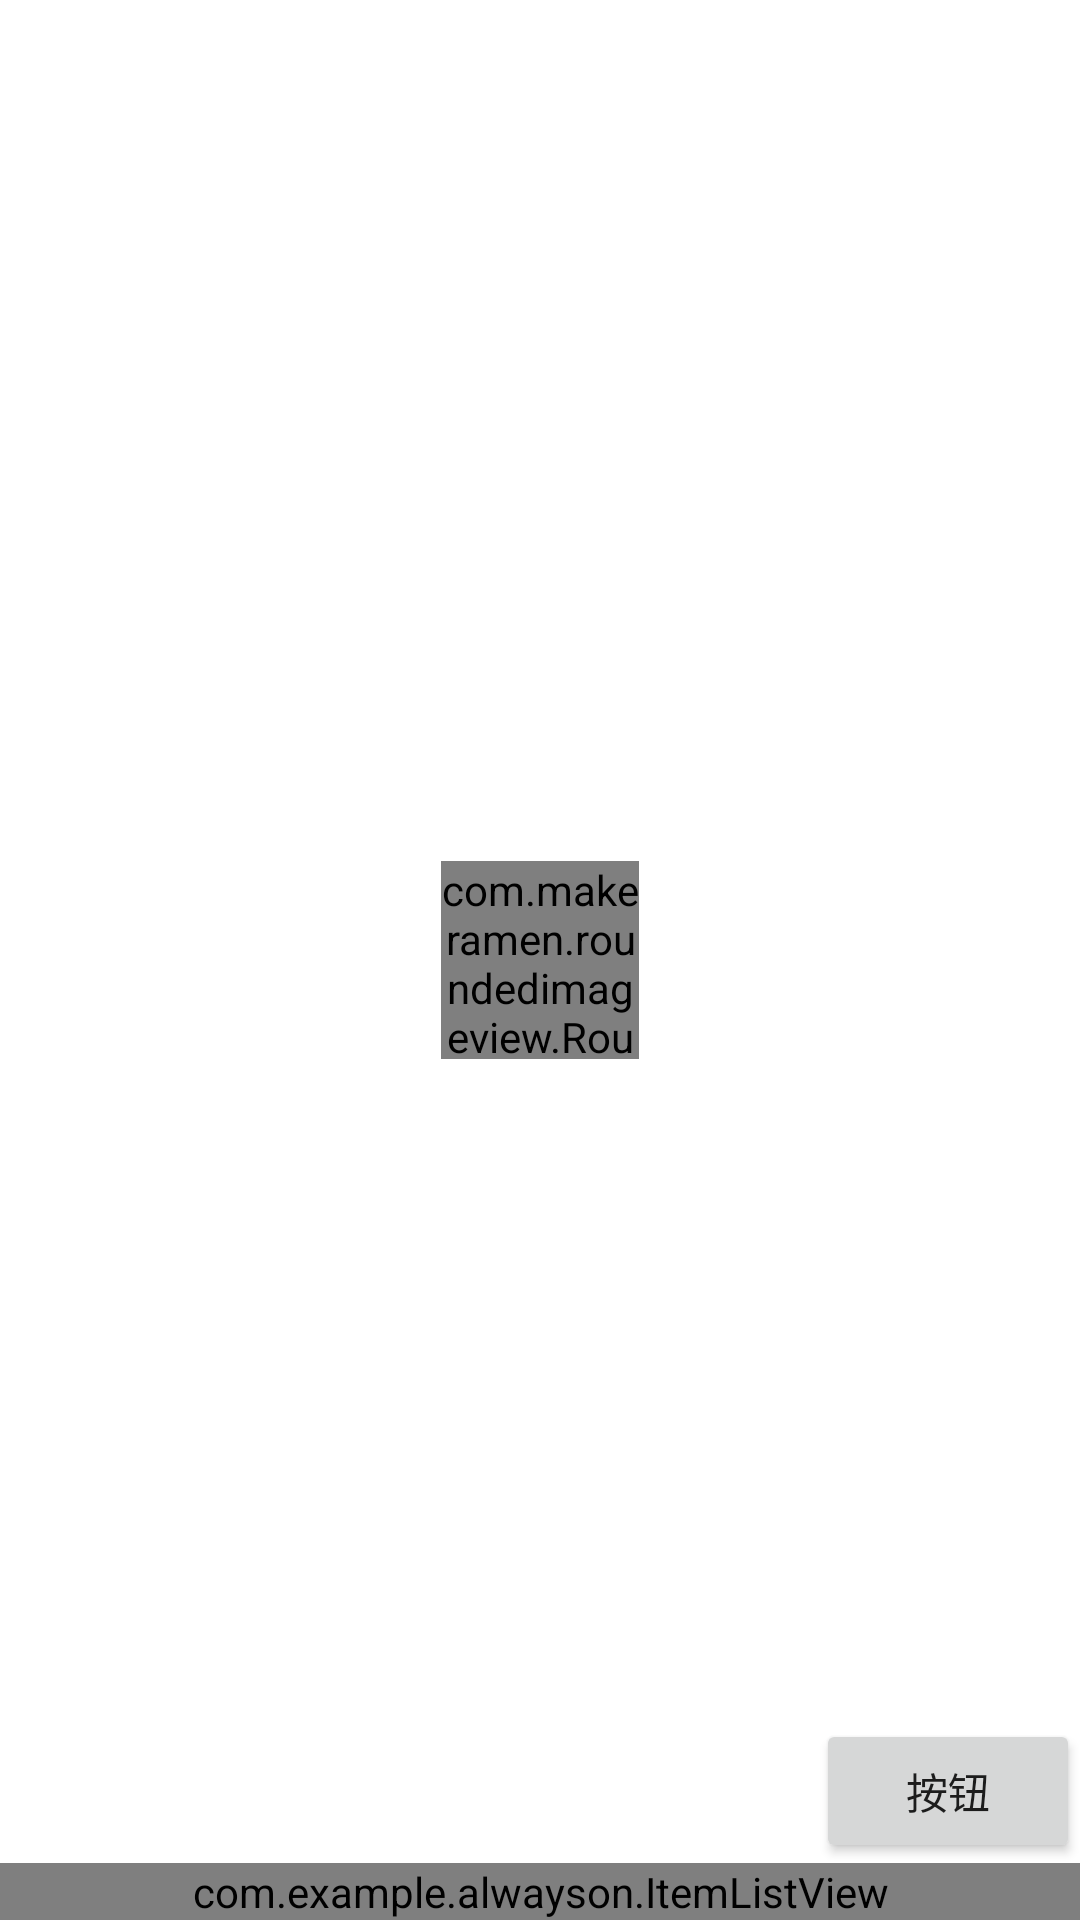

Android layout source for this screen:
<!-- AndroidManifest.xml: application theme Theme.Alwayson -->
<!-- res/layout/activity_main.xml -->
<?xml version="1.0" encoding="utf-8"?>
<androidx.constraintlayout.widget.ConstraintLayout xmlns:android="http://schemas.android.com/apk/res/android"
    xmlns:app="http://schemas.android.com/apk/res-auto"
    xmlns:tools="http://schemas.android.com/tools"
    android:layout_width="match_parent"
    android:layout_height="match_parent"
    tools:context=".MainActivity">

    <View
        android:layout_width="100dp"
        android:layout_height="2dp"
        android:layout_marginBottom="33dp"
        android:background="@drawable/shape"
        app:layout_constraintBottom_toTopOf="@id/img"
        app:layout_constraintEnd_toEndOf="parent"
        app:layout_constraintStart_toStartOf="parent" />

    <com.makeramen.roundedimageview.RoundedImageView
        android:id="@+id/img"
        android:layout_width="66dp"
        android:layout_height="66dp"
        android:src="@drawable/head"
        app:layout_constraintBottom_toBottomOf="parent"
        app:layout_constraintEnd_toEndOf="parent"
        app:layout_constraintStart_toStartOf="parent"
        app:layout_constraintTop_toTopOf="parent"
        app:riv_border_color="#333333"
        app:riv_border_width="2dip"
        app:riv_corner_radius="66dp"
        app:riv_mutate_background="true" />

    <Button
        android:id="@+id/btn"
        android:layout_width="wrap_content"
        android:layout_height="wrap_content"
        android:text="按钮"
        app:layout_constraintBottom_toTopOf="@id/list"
        app:layout_constraintEnd_toEndOf="@id/list" />

    <com.example.alwayson.ItemListView
        android:id="@+id/list"
        android:layout_width="match_parent"
        android:layout_height="wrap_content"
        app:layout_constraintBottom_toBottomOf="parent" />
</androidx.constraintlayout.widget.ConstraintLayout>
<!-- resources referenced by this layout -->
<resources>
  <!-- drawable head: jpg bitmap (drawable, 9118 bytes) -->
  <style name="Theme.Alwayson" parent="Theme.MaterialComponents.DayNight.DarkActionBar">
          
          <item name="colorPrimary">@color/purple_500</item>
          <item name="colorPrimaryVariant">@color/purple_700</item>
          <item name="colorOnPrimary">@color/white</item>
          
          <item name="colorSecondary">@color/teal_200</item>
          <item name="colorSecondaryVariant">@color/teal_700</item>
          <item name="colorOnSecondary">@color/black</item>
          
          <item name="android:statusBarColor">?attr/colorPrimaryVariant</item>
          
      </style>
  <!-- not gathered from this repository: default colours our renderer supplied (Android Studio template values) -->
  <color name="purple_500">#FF6200EE</color>
  <color name="purple_700">#FF3700B3</color>
  <color name="teal_200">#FF03DAC5</color>
  <color name="teal_700">#FF018786</color>
  <color name="black">#FF000000</color>
  <color name="white">#FFFFFFFF</color>
</resources>
